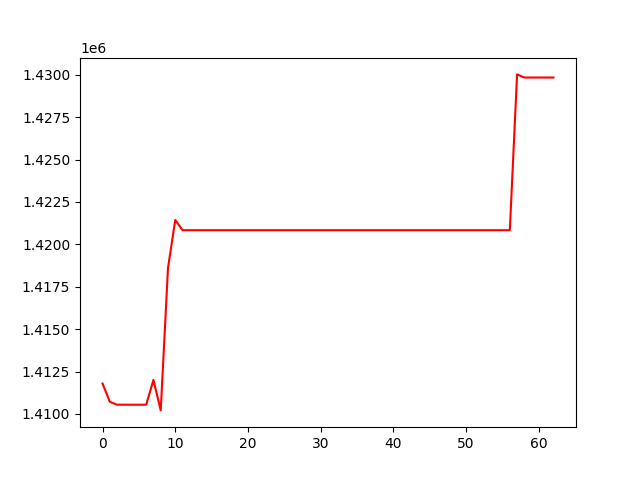

The file beside this chart, header and first rows:
, 0
0, 1411789
1, 1410714
2, 1410542
3, 1410542
4, 1410542
5, 1410542
6, 1410542
7, 1412003
8, 1410207
9, 1418606
10, 1421436
11, 1420834
12, 1420834
13, 1420834
14, 1420834
15, 1420834
16, 1420834
17, 1420834
18, 1420834
19, 1420834
20, 1420834
21, 1420834
22, 1420834
23, 1420834
24, 1420834
25, 1420834
26, 1420834
27, 1420834
28, 1420834
29, 1420834
30, 1420834
31, 1420834
32, 1420834
33, 1420834
34, 1420834
35, 1420834
36, 1420834
37, 1420834
38, 1420834
39, 1420834
40, 1420834
41, 1420834
42, 1420834
43, 1420834
44, 1420834
45, 1420834
46, 1420834
47, 1420834
48, 1420834
49, 1420834
50, 1420834
51, 1420834
52, 1420834
53, 1420834
54, 1420834
55, 1420834
56, 1420834
57, 1430021
58, 1429836
59, 1429836
... 3 more rows
